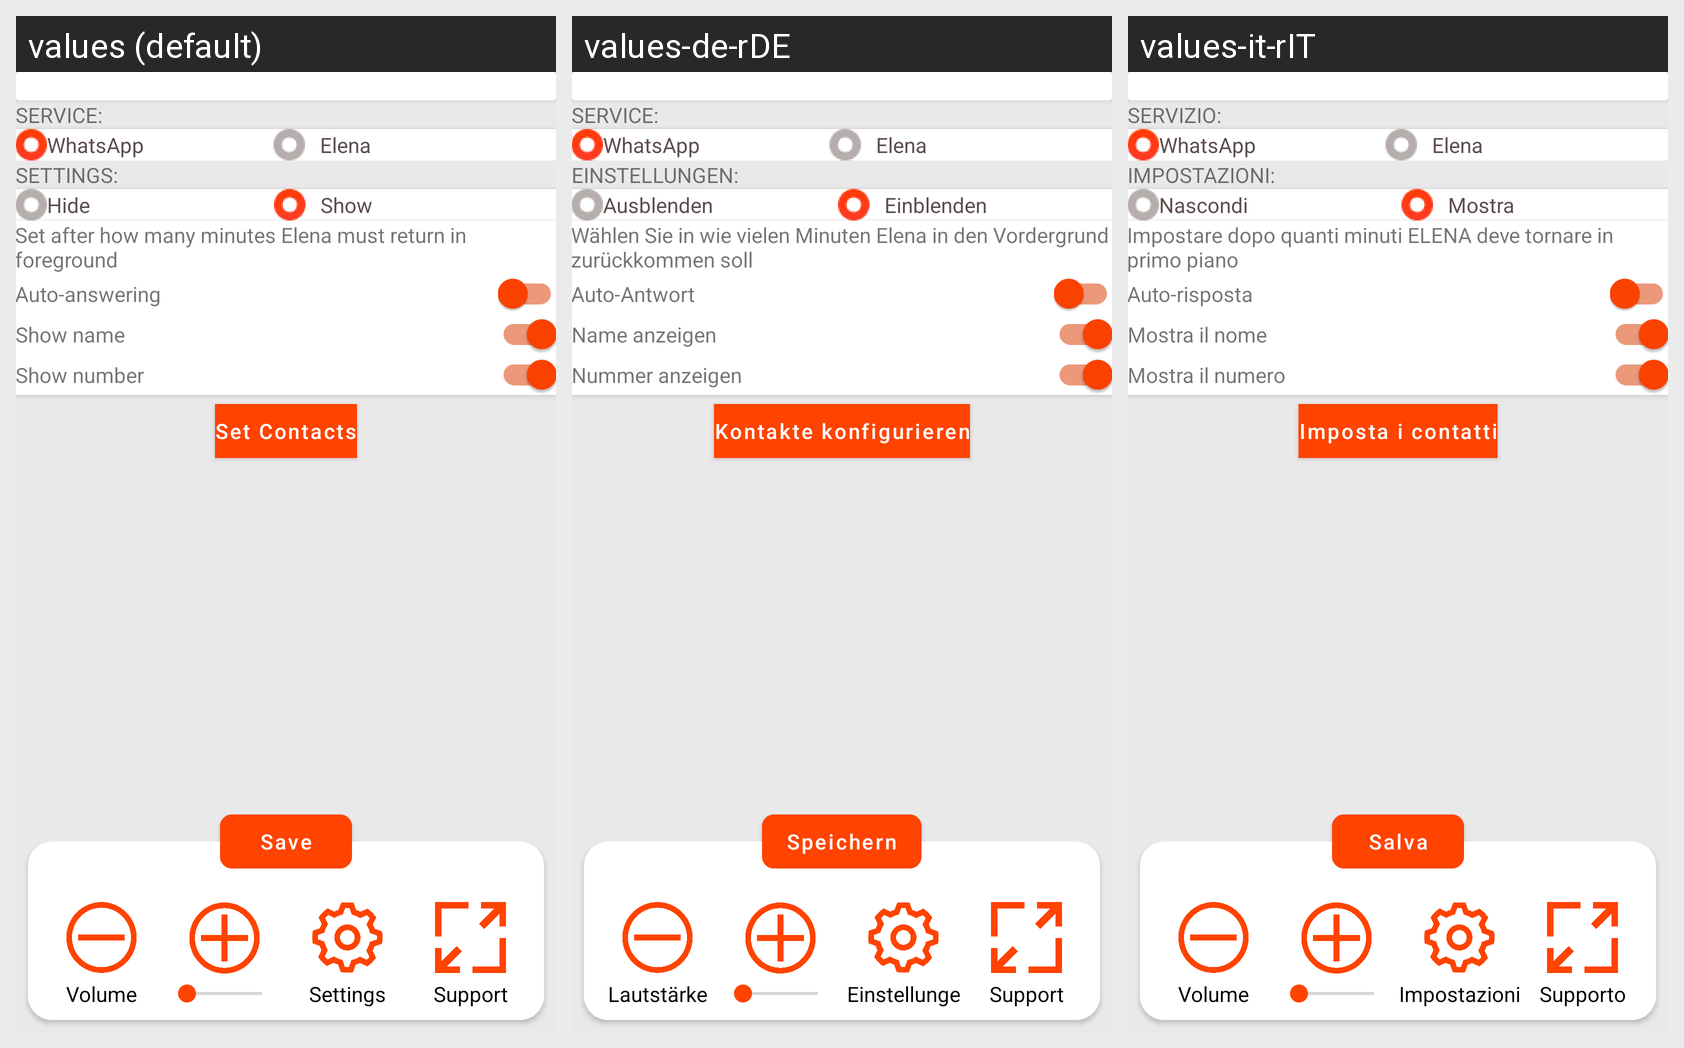

Here is an Android app screen in its default locale and in the app's own translations. Write out the translated-string differences for the strings that appear on this screen.
Android screen res/layout/activity_setting_screen.xml rendered under 3 locales, left to right: values (default), values-de-rDE, values-it-rIT. Device: Nexus 5 (rendered at 1080×1920; each locale shown at half size, 540×960, under a caption strip naming it); theme Theme.Order_eckn2015.
Strings drawn on this screen, with the default value and each locale's value (text and hints the layout hard-codes, and strings that could not be matched under every locale, appear in the picture but are not listed):

ElenaServiceLabel
  values: SERVICE:
  values-de-rDE: SERVICE:
  values-it-rIT: SERVIZIO:

ElenaWhatsappLabel
  values: WhatsApp
  values-de-rDE: WhatsApp  [not translated; the default value is used]
  values-it-rIT: WhatsApp  [not translated; the default value is used]

ElenaServLabel
  values: Elena
  values-de-rDE: Elena  [not translated; the default value is used]
  values-it-rIT: Elena  [not translated; the default value is used]

ElenaModeLabel
  values: SETTINGS:
  values-de-rDE: EINSTELLUNGEN:
  values-it-rIT: IMPOSTAZIONI:

ElenaModeStandardLabel
  values: Hide
  values-de-rDE: Ausblenden
  values-it-rIT: Nascondi

ElenaModeExtendedLabel
  values: Show
  values-de-rDE: Einblenden
  values-it-rIT: Mostra

ElenaSetForegroundLabel
  values: Set after how many minutes Elena must return in foreground
  values-de-rDE: Wählen Sie in wie vielen Minuten Elena in den Vordergrund zurückkommen soll
  values-it-rIT: Impostare dopo quanti minuti ELENA deve tornare in primo piano

ElenaAutoAnswerLabel
  values: Auto-answering
  values-de-rDE: Auto-Antwort
  values-it-rIT: Auto-risposta

ElenaShowNameLabel
  values: Show name
  values-de-rDE: Name anzeigen
  values-it-rIT: Mostra il nome

ElenaShowNumberLabel
  values: Show number
  values-de-rDE: Nummer anzeigen
  values-it-rIT: Mostra il numero

ElenaContactsLabel
  values: Set Contacts
  values-de-rDE: Kontakte konfigurieren
  values-it-rIT: Imposta i contatti

ElenaVolumeLabel
  values: Volume
  values-de-rDE: Lautstärke
  values-it-rIT: Volume

ElenaSettingsLabel
  values: Settings
  values-de-rDE: Einstellungen
  values-it-rIT: Impostazioni

ElenaSupportLabel
  values: Support
  values-de-rDE: Support
  values-it-rIT: Supporto

ElenaSaveLabel
  values: Save
  values-de-rDE: Speichern
  values-it-rIT: Salva
